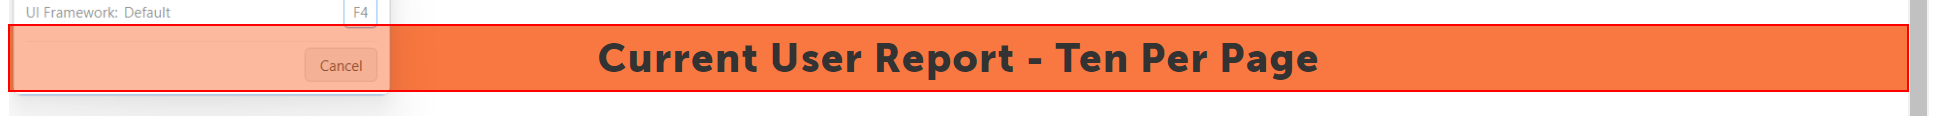
Task: Robotic Enterprise Framework
Workflow: ExtractDataFromAA

Step 1: find the heading 'Current User Report*' in window 'Welcome to AA Test Page - Paged User List' (chrome.exe)

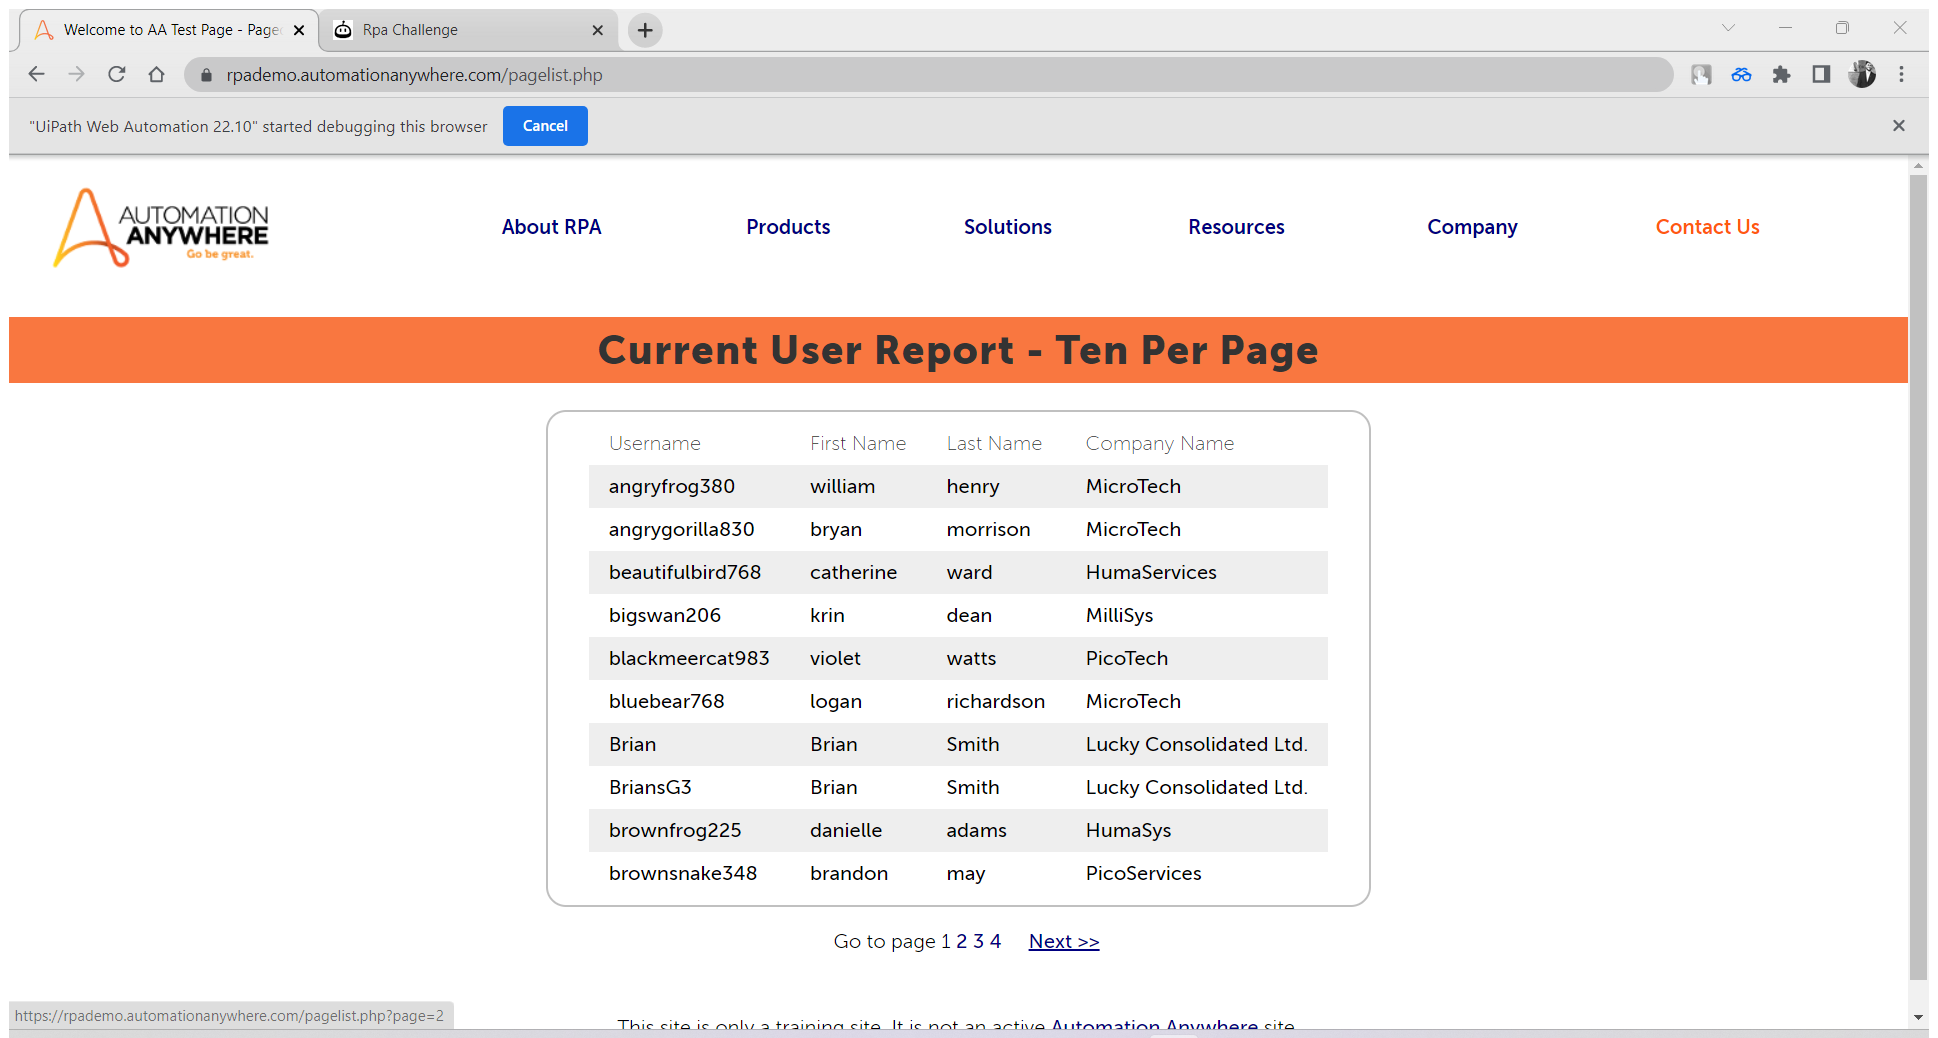
Step 2: Attach Browser 'Welcometo Page' in window 'Welcome to AA Test Page - Paged User List' (chrome.exe)

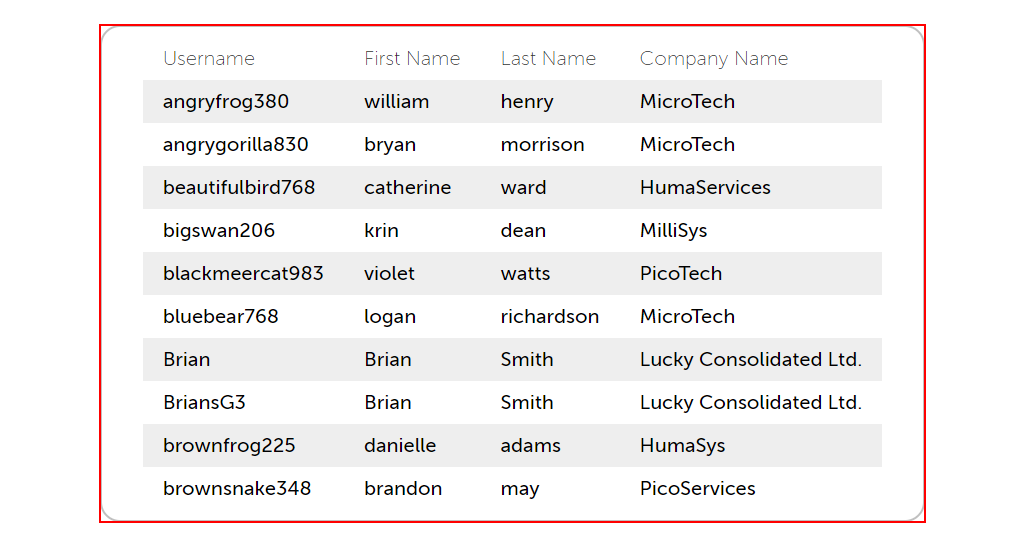
Step 3: get-text from the table